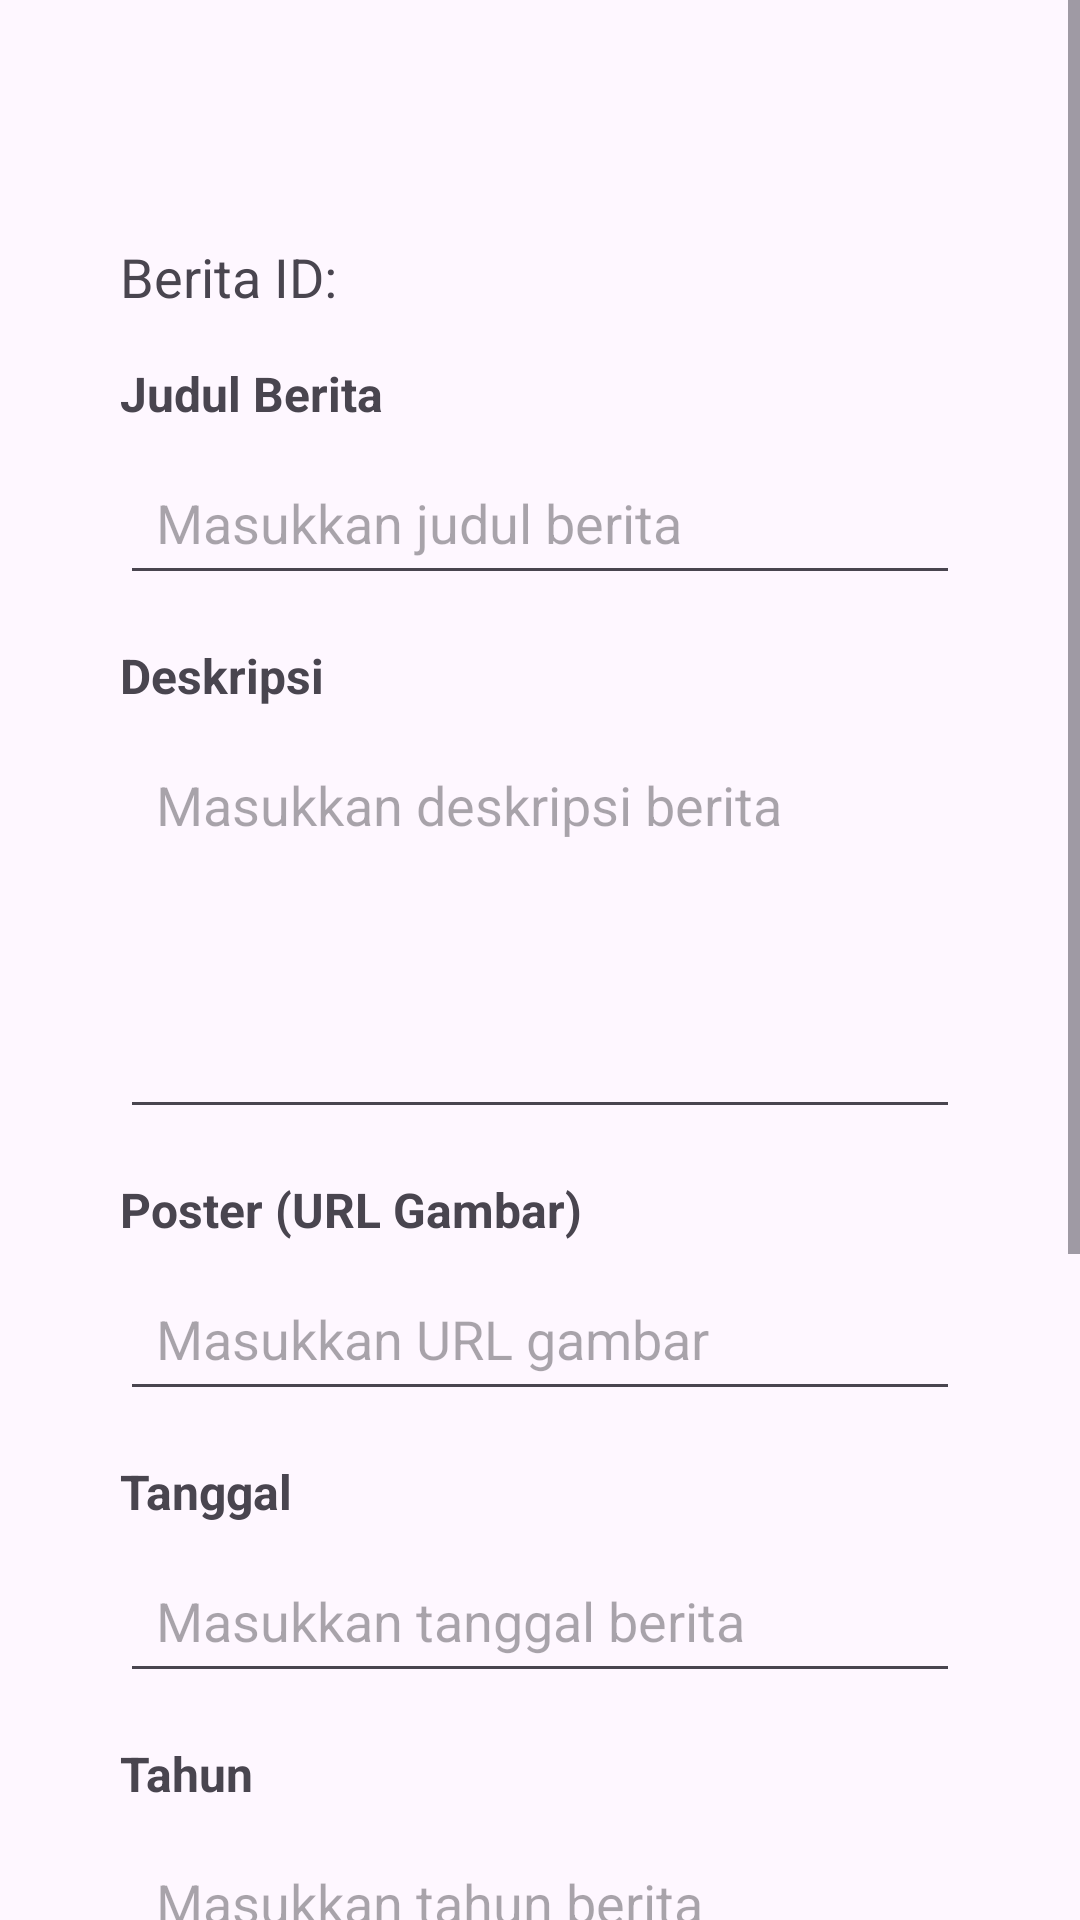

Android layout source for this screen:
<!-- AndroidManifest.xml: application theme Theme.EnsBerita -->
<!-- res/layout/activity_edit.xml -->
<?xml version="1.0" encoding="utf-8"?>
<androidx.constraintlayout.widget.ConstraintLayout xmlns:android="http://schemas.android.com/apk/res/android"
    xmlns:app="http://schemas.android.com/apk/res-auto"
    xmlns:tools="http://schemas.android.com/tools"
    android:id="@+id/main"
    android:layout_width="match_parent"
    android:layout_height="match_parent"
    tools:context=".Activity.EditActivity">

    <ScrollView
        android:layout_width="match_parent"
        android:layout_height="match_parent"
        app:layout_constraintTop_toTopOf="parent"
        app:layout_constraintBottom_toBottomOf="parent">

        <LinearLayout
            android:id="@+id/linearLayout"
            android:layout_width="match_parent"
            android:layout_height="wrap_content"
            android:orientation="vertical"
            android:padding="40dp">

            <TextView
                android:id="@+id/txtBeritaId"
                android:layout_width="match_parent"
                android:layout_height="wrap_content"
                android:layout_marginTop="40dp"
                android:text="Berita ID: "
                android:layout_marginBottom="16dp"
                android:textSize="18sp" />

            
            <TextView
                android:layout_width="match_parent"
                android:layout_height="wrap_content"
                android:layout_marginBottom="8dp"
                android:text="Judul Berita"
                android:textSize="16sp"
                android:textStyle="bold" />

            <EditText
                android:id="@+id/etJudul"
                android:layout_width="match_parent"
                android:layout_height="wrap_content"
                android:layout_marginBottom="16dp"
                android:hint="Masukkan judul berita"
                android:padding="12dp" />

            
            <TextView
                android:layout_width="match_parent"
                android:layout_height="wrap_content"
                android:layout_marginBottom="8dp"
                android:text="Deskripsi"
                android:textSize="16sp"
                android:textStyle="bold" />

            <EditText
                android:id="@+id/etDeskripsi"
                android:layout_width="match_parent"
                android:layout_height="wrap_content"
                android:layout_marginBottom="16dp"
                android:gravity="top"
                android:hint="Masukkan deskripsi berita"
                android:inputType="textMultiLine"
                android:lines="5"
                android:padding="12dp" />

            
            <TextView
                android:layout_width="match_parent"
                android:layout_height="wrap_content"
                android:layout_marginBottom="8dp"
                android:text="Poster (URL Gambar)"
                android:textSize="16sp"
                android:textStyle="bold" />

            <EditText
                android:id="@+id/etPoster"
                android:layout_width="match_parent"
                android:layout_height="wrap_content"
                android:layout_marginBottom="16dp"
                android:hint="Masukkan URL gambar"
                android:padding="12dp" />

            
            <TextView
                android:layout_width="match_parent"
                android:layout_height="wrap_content"
                android:layout_marginBottom="8dp"
                android:text="Tanggal"
                android:textSize="16sp"
                android:textStyle="bold" />

            <EditText
                android:id="@+id/etWaktu"
                android:layout_width="match_parent"
                android:layout_height="wrap_content"
                android:layout_marginBottom="16dp"
                android:hint="Masukkan tanggal berita"
                android:padding="12dp" />

            
            <TextView
                android:layout_width="match_parent"
                android:layout_height="wrap_content"
                android:layout_marginBottom="8dp"
                android:text="Tahun"
                android:textSize="16sp"
                android:textStyle="bold" />

            <EditText
                android:id="@+id/etYear"
                android:layout_width="match_parent"
                android:layout_height="wrap_content"
                android:layout_marginBottom="16dp"
                android:hint="Masukkan tahun berita"
                android:padding="12dp" />

            
            <TextView
                android:layout_width="match_parent"
                android:layout_height="wrap_content"
                android:layout_marginBottom="8dp"
                android:text="IMDB"
                android:textSize="16sp"
                android:textStyle="bold" />

            <EditText
                android:id="@+id/etImdb"
                android:layout_width="match_parent"
                android:layout_height="wrap_content"
                android:layout_marginBottom="16dp"
                android:hint="Masukkan IMDB berita"
                android:padding="12dp" />

            <TextView
                android:layout_width="match_parent"
                android:layout_height="wrap_content"
                android:layout_marginBottom="8dp"
                android:text="Kategori"
                android:textSize="16sp"
                android:textStyle="bold" />

            <Spinner
                android:id="@+id/spinnerKategori"
                android:layout_width="match_parent"
                android:layout_height="50dp"
                android:layout_marginTop="20dp"
                android:layout_marginBottom="24dp" />

            
            <Button
                android:id="@+id/btnEdit"
                android:layout_width="match_parent"
                android:layout_height="wrap_content"
                android:backgroundTint="@color/main_color"
                android:padding="12dp"
                android:text="Edit Berita"
                android:textColor="@color/white"
                android:textStyle="bold" />

        </LinearLayout>

    </ScrollView>

</androidx.constraintlayout.widget.ConstraintLayout>
<!-- resources referenced by this layout -->
<resources>
  <color name="main_color">#BEC6F4</color>
  <color name="white">#FFFFFFFF</color>
  <style name="Theme.EnsBerita" parent="Base.Theme.EnsBerita" />
  <style name="Base.Theme.EnsBerita" parent="Theme.Material3.DayNight.NoActionBar">
          
          
      </style>
</resources>
